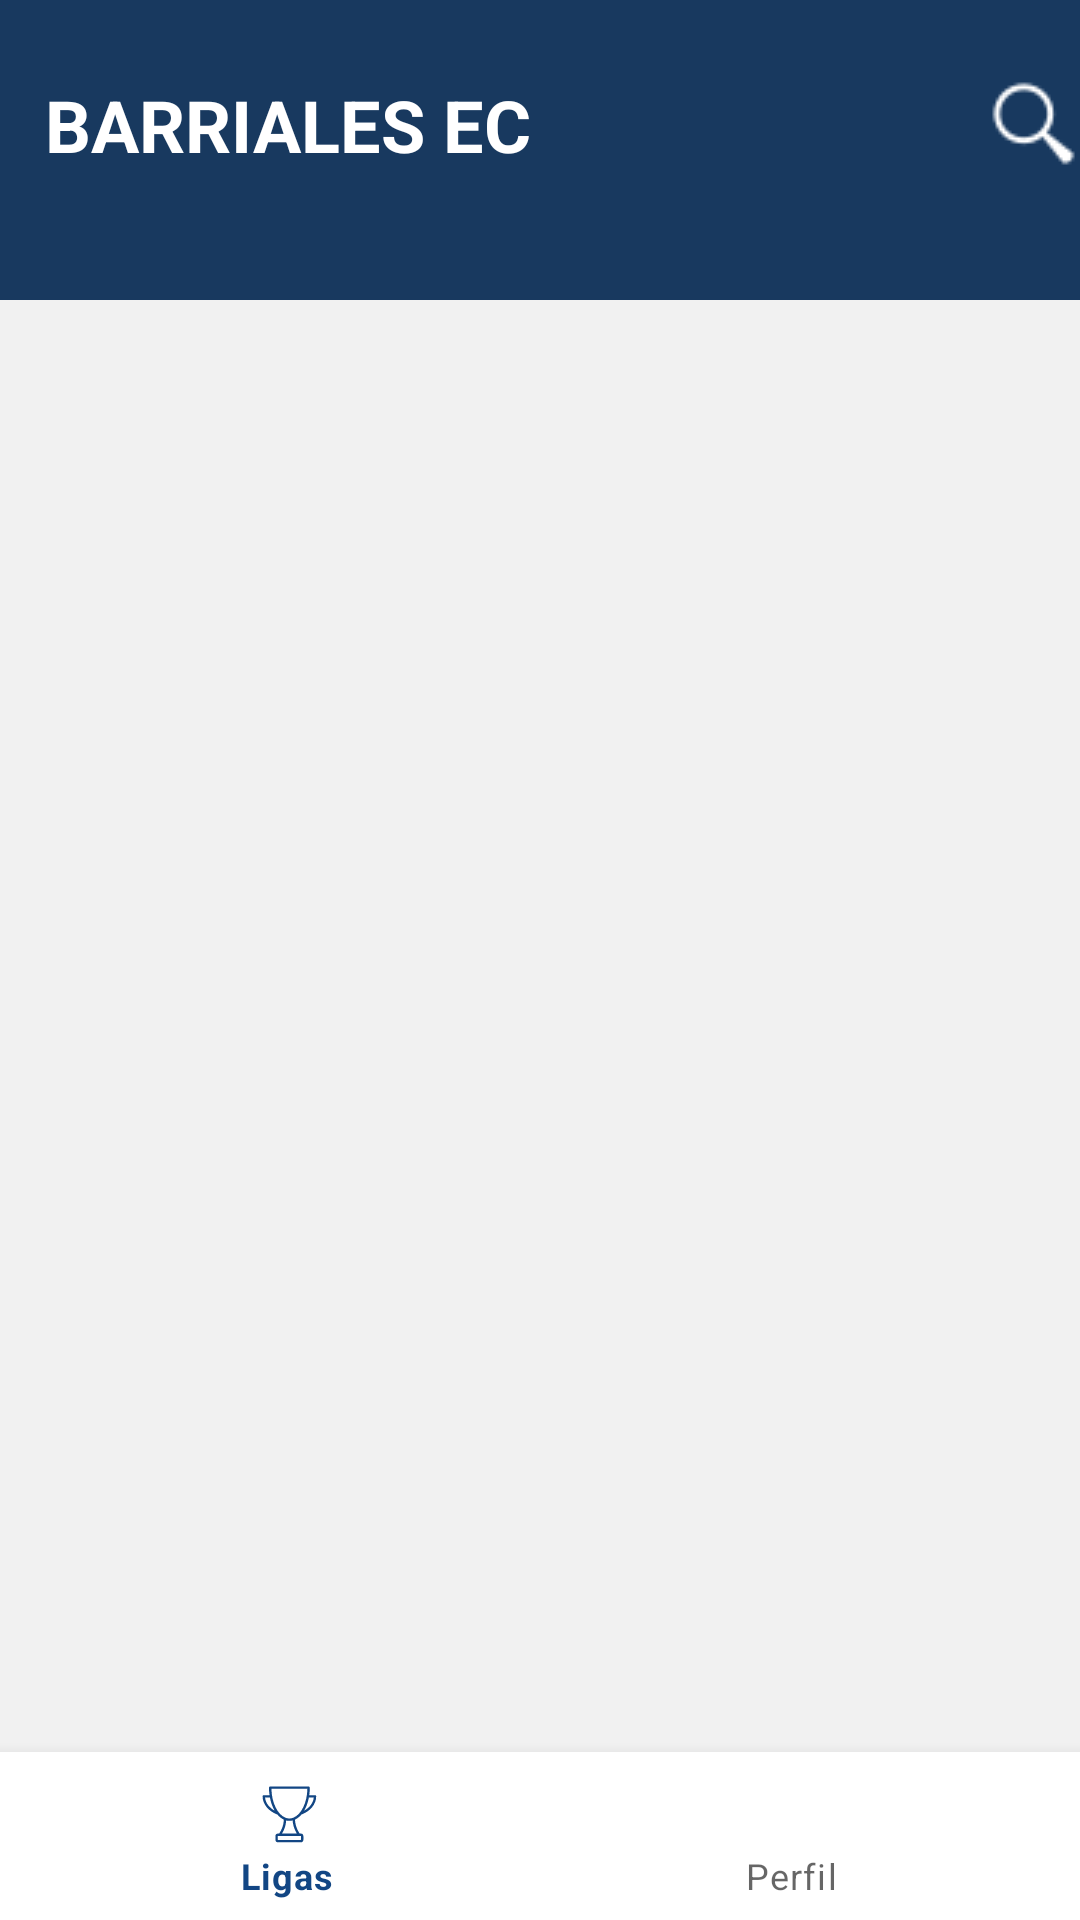

Reconstruct the res/layout file that produces this screen, plus the resources it refers to.
<!-- AndroidManifest.xml: application theme Theme.SGLigas -->
<!-- res/layout/activity_main.xml -->
<?xml version="1.0" encoding="utf-8"?>
<androidx.constraintlayout.widget.ConstraintLayout xmlns:android="http://schemas.android.com/apk/res/android"
    xmlns:app="http://schemas.android.com/apk/res-auto"
    xmlns:tools="http://schemas.android.com/tools"
    android:layout_width="match_parent"
    android:layout_height="match_parent"
    android:background="#F1F1F1"
    tools:context=".MainActivity">


    <FrameLayout
        android:id="@+id/frame_layout"
        android:layout_width="0dp"
        android:layout_height="0dp"
        android:background="@drawable/textura"
        android:paddingTop="20dp"
        app:layout_constraintBottom_toTopOf="@+id/bottomNavigationView"
        app:layout_constraintEnd_toEndOf="parent"
        app:layout_constraintStart_toStartOf="parent"
        app:layout_constraintTop_toBottomOf="@+id/linearLayout">

    </FrameLayout>

    <FrameLayout
        android:id="@+id/frameLayout"
        android:layout_width="0dp"
        android:layout_height="wrap_content"
        android:background="#FAFAFA"
        app:layout_constraintBottom_toTopOf="@+id/bottomNavigationView"
        app:layout_constraintEnd_toEndOf="parent"
        app:layout_constraintStart_toStartOf="parent"
        app:layout_constraintTop_toTopOf="parent">

        <LinearLayout
            android:layout_width="match_parent"
            android:layout_height="match_parent"
            android:layout_marginLeft="25dp"
            android:layout_marginRight="25dp"
            android:gravity="center"
            android:orientation="vertical"
            android:visibility="gone">

            <Button
                android:id="@+id/btn_iniciar_sesion"
                android:layout_width="match_parent"
                android:layout_height="wrap_content"
                android:text="Iniciar Sesión" />

            <Button
                android:id="@+id/btn_registrar"
                android:layout_width="match_parent"
                android:layout_height="wrap_content"
                android:text="Registrar" />

            <Button
                android:id="@+id/btn_equipo"
                android:layout_width="match_parent"
                android:layout_height="wrap_content"
                android:text="Equipo" />

            <Button
                android:id="@+id/btn_ligas"
                android:layout_width="match_parent"
                android:layout_height="wrap_content"
                android:text="Ligas" />


        </LinearLayout>


    </FrameLayout>

    <com.google.android.material.bottomnavigation.BottomNavigationView
        android:id="@+id/bottomNavigationView"
        android:layout_width="0dp"
        android:layout_height="wrap_content"
        app:layout_constraintBottom_toBottomOf="parent"
        app:layout_constraintEnd_toEndOf="parent"
        app:layout_constraintStart_toStartOf="parent"
        app:menu="@menu/bottom_nav" />

    <LinearLayout
        android:id="@+id/linearLayout"
        android:layout_width="0dp"
        android:layout_height="wrap_content"
        android:background="#F00B2E57"
        android:orientation="vertical"
        app:layout_constraintBottom_toBottomOf="@+id/viewPager_liga"
        app:layout_constraintEnd_toEndOf="parent"
        app:layout_constraintHorizontal_bias="1.0"
        app:layout_constraintStart_toStartOf="parent"
        app:layout_constraintTop_toTopOf="parent"
        app:layout_constraintVertical_bias="0.0">

        <Space
            android:layout_width="match_parent"
            android:layout_height="19dp" />

        <LinearLayout
            android:layout_width="match_parent"
            android:layout_height="wrap_content"
            android:orientation="horizontal">

            <TextView
                android:id="@+id/nombre_liga"
                android:layout_width="330dp"
                android:layout_height="45dp"
                android:gravity="center|left"
                android:paddingLeft="15dp"
                android:text="BARRIALES EC"
                android:textColor="#FFFFFF"
                android:textSize="24sp"
                android:textStyle="bold" />

            <ImageButton
                android:id="@+id/imageButton"
                android:layout_width="wrap_content"
                android:layout_height="match_parent"
                android:layout_weight="1"
                android:background="#00FFFFFF"
                app:srcCompat="@drawable/icono_lupa" />
        </LinearLayout>


        <com.google.android.material.tabs.TabLayout
            android:id="@+id/tablayout_liga"
            android:layout_width="match_parent"
            android:layout_height="36dp"
            android:background="#00FFFFFF"
            app:tabIndicatorColor="@color/white"
            app:tabSelectedTextColor="@color/white"
            app:tabTextAppearance="@style/TablaLayoutTextStyle"
            app:tabTextColor="#BCBCBC" />

    </LinearLayout>

</androidx.constraintlayout.widget.ConstraintLayout>
<!-- resources referenced by this layout -->
<resources>
  <color name="white">#FFFFFFFF</color>
  <!-- drawable icono_lupa: png bitmap (drawable-v24, 550 bytes) -->
  <style name="TablaLayoutTextStyle">
  
          <item name="android:textSize">12sp</item>
          <item name="android:textColor">@color/white</item>
      </style>
  <style name="Theme.SGLigas" parent="Theme.MaterialComponents.DayNight.DarkActionBar">
          
          <item name="windowActionBar">false</item>
          <item name="windowNoTitle">true</item>
          <item name="colorPrimary">#124684</item>
          <item name="colorPrimaryVariant">#F009274A</item>
          <item name="colorOnPrimary">@color/white</item>
          
          <item name="colorSecondary">@color/teal_200</item>
          <item name="colorSecondaryVariant">@color/teal_700</item>
          <item name="colorOnSecondary">@color/black</item>
          <item name="android:windowBackground">@color/white</item>
  
          
          <item name="android:statusBarColor">?attr/colorPrimaryVariant</item>
          
      </style>
  <color name="teal_200">#FF03DAC5</color>
  <color name="teal_700">#FF018786</color>
  <color name="black">#FF000000</color>
</resources>
